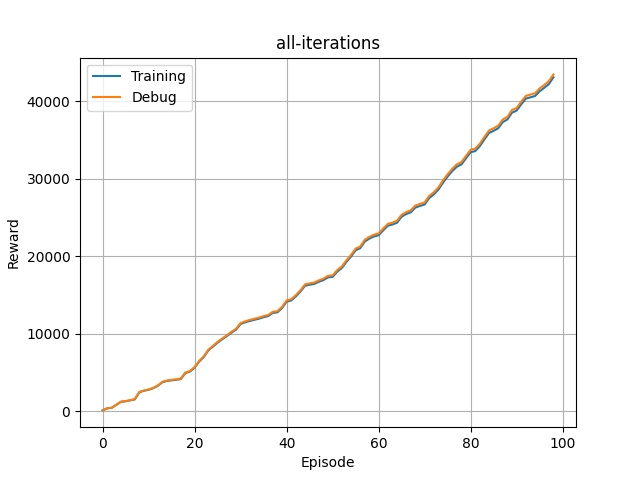

The file beside this chart, header and first rows:
episode, steps, X, Y, yaw, steer, throttle, action, reward, done, all_wheels_on_track, progress, closest_waypoint, track_len, tstamp, episode_status, pause_duration
0, 1.0, 3.2, 0.6831, 0.185, -11.82, 1.496, [-11.817531797456237, 1.495682027176019], 0.0, False, True, 0.7921, 1, 17.71, 19.69, prepare, 0.0
0, 2.0, 3.2, 0.6831, 0.1833, -20.57, 1.749, [-20.56503452456655, 1.7493261215920597], 3.836, False, True, 0.7906, 1, 17.71, 19.77, in_progress, 0.0
0, 3.0, 3.209, 0.6846, 0.5507, -30.0, 0.5, [-30.0, 0.5], 3.095, False, True, 0.8447, 1, 17.71, 19.83, in_progress, 0.0
0, 4.0, 3.238, 0.6803, -0.597, -30.0, 0.5, [-30.0, 0.5], 3.133, False, True, 1.009, 1, 17.71, 19.9, in_progress, 0.0
0, 5.0, 3.267, 0.6755, -1.71, -30.0, 0.9736, [-30.0, 0.9735840210303524], 3.294, False, True, 1.17, 1, 17.71, 19.96, in_progress, 0.0
0, 6.0, 3.307, 0.665, -3.919, 30.0, 0.6301, [30.0, 0.6301031874776823], 3.2, False, True, 1.399, 2, 17.71, 20.03, in_progress, 0.0
0, 7.0, 3.351, 0.6514, -6.43, 11.03, 1.589, [11.033007723645007, 1.5886797110175155], 5.057, False, True, 1.643, 2, 17.71, 20.1, in_progress, 0.0
0, 8.0, 3.406, 0.6373, -8.237, -30.0, 0.6007, [-30.0, 0.6007389160971622], 3.162, False, True, 1.954, 2, 17.71, 20.17, in_progress, 0.0
0, 9.0, 3.462, 0.6182, -10.7, 30.0, 0.5, [30.0, 0.5], 3.089, False, True, 2.269, 3, 17.71, 20.23, in_progress, 0.0
0, 10.0, 3.507, 0.6007, -12.74, 30.0, 0.5, [30.0, 0.5], 3.042, False, True, 2.525, 3, 17.71, 20.3, in_progress, 0.0
0, 11.0, 3.557, 0.5865, -13.39, 30.0, 0.5, [30.0, 0.5], 2.996, False, True, 2.807, 3, 17.71, 20.37, in_progress, 0.0
0, 12.0, 3.597, 0.5782, -13.15, 28.31, 0.5, [28.307149820079538, 0.5], 2.965, False, True, 3.035, 4, 17.71, 20.43, in_progress, 0.0
0, 13.0, 3.635, 0.5728, -12.37, 30.0, 1.891, [30.0, 1.8909876751972265], 3.972, False, True, 3.246, 4, 17.71, 20.49, in_progress, 0.0
0, 14.0, 3.697, 0.5691, -10.18, 17.08, 0.5, [17.080204471114676, 0.5], 2.926, False, True, 3.599, 4, 17.71, 20.56, in_progress, 0.0
0, 15.0, 3.737, 0.5704, -8.141, 30.0, 0.5, [30.0, 0.5], 2.928, False, True, 3.825, 5, 17.71, 20.63, in_progress, 0.0
0, 16.0, 3.775, 0.575, -5.817, 30.0, 0.5, [30.0, 0.5], 2.942, False, True, 4.037, 5, 17.71, 20.7, in_progress, 0.0
0, 17.0, 3.818, 0.5832, -2.827, -7.962, 0.5, [-7.962453050306092, 0.5], 3.294, False, True, 4.279, 5, 17.71, 20.77, in_progress, 0.0
0, 18.0, 3.861, 0.5941, 0.2353, 14.42, 1.919, [14.416506255460874, 1.9193060215283824], 5.237, False, True, 4.523, 5, 17.71, 20.83, in_progress, 0.0
0, 19.0, 3.906, 0.605, 2.734, 7.466, 1.516, [7.465766442275807, 1.5158649700525777], 4.785, False, True, 4.779, 6, 17.71, 20.89, in_progress, 0.0
0, 20.0, 3.967, 0.6259, 6.76, 1.11, 2.5, [1.1101064751264254, 2.5], 6.057, False, True, 5.122, 6, 17.71, 20.97, in_progress, 0.0
0, 21.0, 4.025, 0.6446, 9.489, 30.0, 1.987, [30.0, 1.9866300657605187], 4.135, False, True, 5.449, 6, 17.71, 21.02, in_progress, 0.0
0, 22.0, 4.112, 0.6811, 14.19, -0.4162, 2.5, [-0.41621856621005904, 2.5], 6.07, False, True, 5.94, 7, 17.71, 21.1, in_progress, 0.0
0, 23.0, 4.194, 0.7268, 19.46, 14.32, 1.93, [14.32406653282807, 1.9296567758339171], 5.274, False, True, 6.407, 8, 17.71, 21.17, in_progress, 0.0
0, 24.0, 4.286, 0.7875, 25.1, -30.0, 2.085, [-30.0, 2.0847729836633793], 4.008, False, True, 6.923, 8, 17.71, 21.23, in_progress, 0.0
0, 25.0, 4.385, 0.8619, 30.17, 2.797, 1.544, [2.7968162538260444, 1.543774846877112], 3.866, False, True, 7.486, 9, 17.71, 21.3, in_progress, 0.0
0, 26.0, 4.477, 0.9341, 33.64, 30.0, 1.716, [30.0, 1.7162769749838223], 2.991, False, True, 8.004, 9, 17.71, 21.36, in_progress, 0.0
0, 27.0, 4.562, 1.012, 37.4, 30.0, 0.5, [30.0, 0.5], 1.545, False, True, 8.483, 10, 17.71, 21.43, in_progress, 0.0
0, 28.0, 4.64, 1.094, 41.11, 15.48, 1.676, [15.476857707049824, 1.6758690356599961], 0.001, False, False, 8.925, 11, 17.71, 21.5, in_progress, 0.0
0, 29.0, 4.705, 1.179, 45.6, -12.25, 1.687, [-12.250121780721102, 1.6867295488383982], 0.001, False, False, 9.291, 11, 17.71, 21.57, in_progress, 0.0
0, 30.0, 4.764, 1.269, 49.94, 28.88, 1.598, [28.878914438704307, 1.5977327971520552], 0.001, False, False, 9.627, 11, 17.71, 21.63, in_progress, 0.0
0, 31.0, 4.817, 1.363, 54.01, 6.28, 1.829, [6.279875417221717, 1.8291469070663715], 0.001, True, False, 9.926, 12, 17.71, 21.7, off_track, 0.0
1, 1.0, 4.085, 0.6837, 0.0421, -30.0, 2.314, [-30.0, 2.31350051991578], 0.0, False, True, 0.7912, 7, 17.71, 21.83, prepare, 0.0
1, 2.0, 4.085, 0.6836, 0.01993, -8.589, 2.062, [-8.588590696668259, 2.061760481198999], 5.329, False, True, 0.7906, 7, 17.71, 21.9, in_progress, 0.0
1, 3.0, 4.094, 0.6855, 0.4499, 11.04, 1.263, [11.042987109579926, 1.2627817592978228], 4.464, False, True, 0.8382, 7, 17.71, 21.97, in_progress, 0.0
1, 4.0, 4.118, 0.6905, 1.554, 30.0, 2.166, [30.0, 2.1659791826512267], 4.256, False, True, 0.9732, 7, 17.71, 22, in_progress, 0.0
1, 5.0, 4.154, 0.698, 3.109, 18.02, 1.905, [18.018631857267515, 1.90454336796238], 4.202, False, True, 1.182, 7, 17.71, 22.1, in_progress, 0.0
1, 6.0, 4.204, 0.7133, 6.039, 11.49, 1.131, [11.485274492691552, 1.1311304052443676], 4.457, False, True, 1.459, 8, 17.71, 22.16, in_progress, 0.0
1, 7.0, 4.27, 0.7315, 8.518, -30.0, 1.387, [-30.0, 1.3868490213086742], 3.876, False, True, 1.833, 8, 17.71, 22.22, in_progress, 0.0
1, 8.0, 4.34, 0.7507, 10.43, -2.685, 1.274, [-2.6853181045330565, 1.274427506616527], 4.585, False, True, 2.227, 9, 17.71, 22.3, in_progress, 0.0
1, 9.0, 4.415, 0.7694, 11.43, -30.0, 2.5, [-30.0, 2.5], 4.471, False, True, 2.652, 9, 17.71, 22.37, in_progress, 0.0
1, 10.0, 4.522, 0.7922, 11.57, -30.0, 2.101, [-30.0, 2.1005041016537285], 4.11, False, True, 3.255, 10, 17.71, 22.43, in_progress, 0.0
1, 11.0, 4.611, 0.8022, 9.811, -23.18, 1.926, [-23.17594834656637, 1.9256783859392494], 3.942, False, True, 3.759, 10, 17.71, 22.5, in_progress, 0.0
1, 12.0, 4.726, 0.8072, 6.596, -14.78, 1.01, [-14.776048328558929, 1.0097810570416867], 3.993, False, True, 4.412, 11, 17.71, 22.56, in_progress, 0.0
1, 13.0, 4.84, 0.8042, 2.868, -29.69, 1.773, [-29.694037137441207, 1.7734189761085337], 3.804, False, True, 5.052, 12, 17.71, 22.63, in_progress, 0.0
1, 14.0, 4.94, 0.7958, -0.03876, -7.852, 0.5, [-7.851622091615923, 0.5], 3.245, False, True, 5.617, 13, 17.71, 22.7, in_progress, 0.0
1, 15.0, 5.054, 0.7739, -4.609, -11.04, 1.599, [-11.043444588931415, 1.5994395266711823], 4.818, False, True, 6.263, 13, 17.71, 22.76, in_progress, 0.0
1, 16.0, 5.147, 0.7484, -8.494, 30.0, 2.141, [30.0, 2.140813026927872], 4.152, False, True, 6.787, 14, 17.71, 22.83, in_progress, 0.0
1, 17.0, 5.245, 0.7178, -11.9, 30.0, 1.469, [30.0, 1.4691877752363403], 3.814, False, True, 7.341, 15, 17.71, 22.9, in_progress, 0.0
1, 18.0, 5.35, 0.6908, -13.04, 22.82, 2.5, [22.821744027505332, 2.5], 4.406, False, True, 7.934, 15, 17.71, 22.96, in_progress, 0.0
1, 19.0, 5.47, 0.6648, -12.73, 30.0, 0.8262, [30.0, 0.8262212927977496], 3.184, False, True, 8.613, 16, 17.71, 23.03, in_progress, 0.0
1, 20.0, 5.588, 0.6479, -10.61, -28.8, 1.069, [-28.79505571434806, 1.0689724763027315], 3.572, False, True, 9.279, 17, 17.71, 23.09, in_progress, 0.0
1, 21.0, 5.696, 0.6366, -8.621, -28.55, 0.5, [-28.552004412998315, 0.5], 3.075, False, True, 9.888, 18, 17.71, 23.16, in_progress, 0.0
1, 22.0, 5.792, 0.6205, -9.036, -7.567, 1.018, [-7.566940934045263, 1.0177452440824752], 4.153, False, True, 10.43, 18, 17.71, 23.23, in_progress, 0.0
1, 23.0, 5.864, 0.6072, -9.423, -30.0, 2.071, [-30.0, 2.070828611668094], 4.038, False, True, 10.84, 19, 17.71, 23.3, in_progress, 0.0
1, 24.0, 5.952, 0.589, -10.24, 14.35, 2.292, [14.348882840336593, 2.291545151910046], 5.558, False, True, 11.33, 19, 17.71, 23.37, in_progress, 0.0
1, 25.0, 6.062, 0.5591, -12.25, 22.43, 1.157, [22.42963453584816, 1.1572403807308096], 3.379, False, True, 11.93, 20, 17.71, 23.43, in_progress, 0.0
1, 26.0, 6.166, 0.5388, -11.73, 30.0, 0.5, [30.0, 0.5], 2.755, False, True, 12.52, 21, 17.71, 23.5, in_progress, 0.0
1, 27.0, 6.256, 0.5345, -8.623, 30.0, 0.5, [30.0, 0.5], 2.711, False, True, 12.98, 21, 17.71, 23.57, in_progress, 0.0
1, 28.0, 6.335, 0.544, -3.698, 30.0, 0.6671, [30.0, 0.6671398939402982], 2.761, False, True, 13.43, 22, 17.71, 23.62, in_progress, 0.0
1, 29.0, 6.413, 0.5604, 0.9876, 18.98, 0.5, [18.982642890536532, 0.5], 2.761, False, True, 13.83, 22, 17.71, 23.7, in_progress, 0.0
... 14,685 more rows
